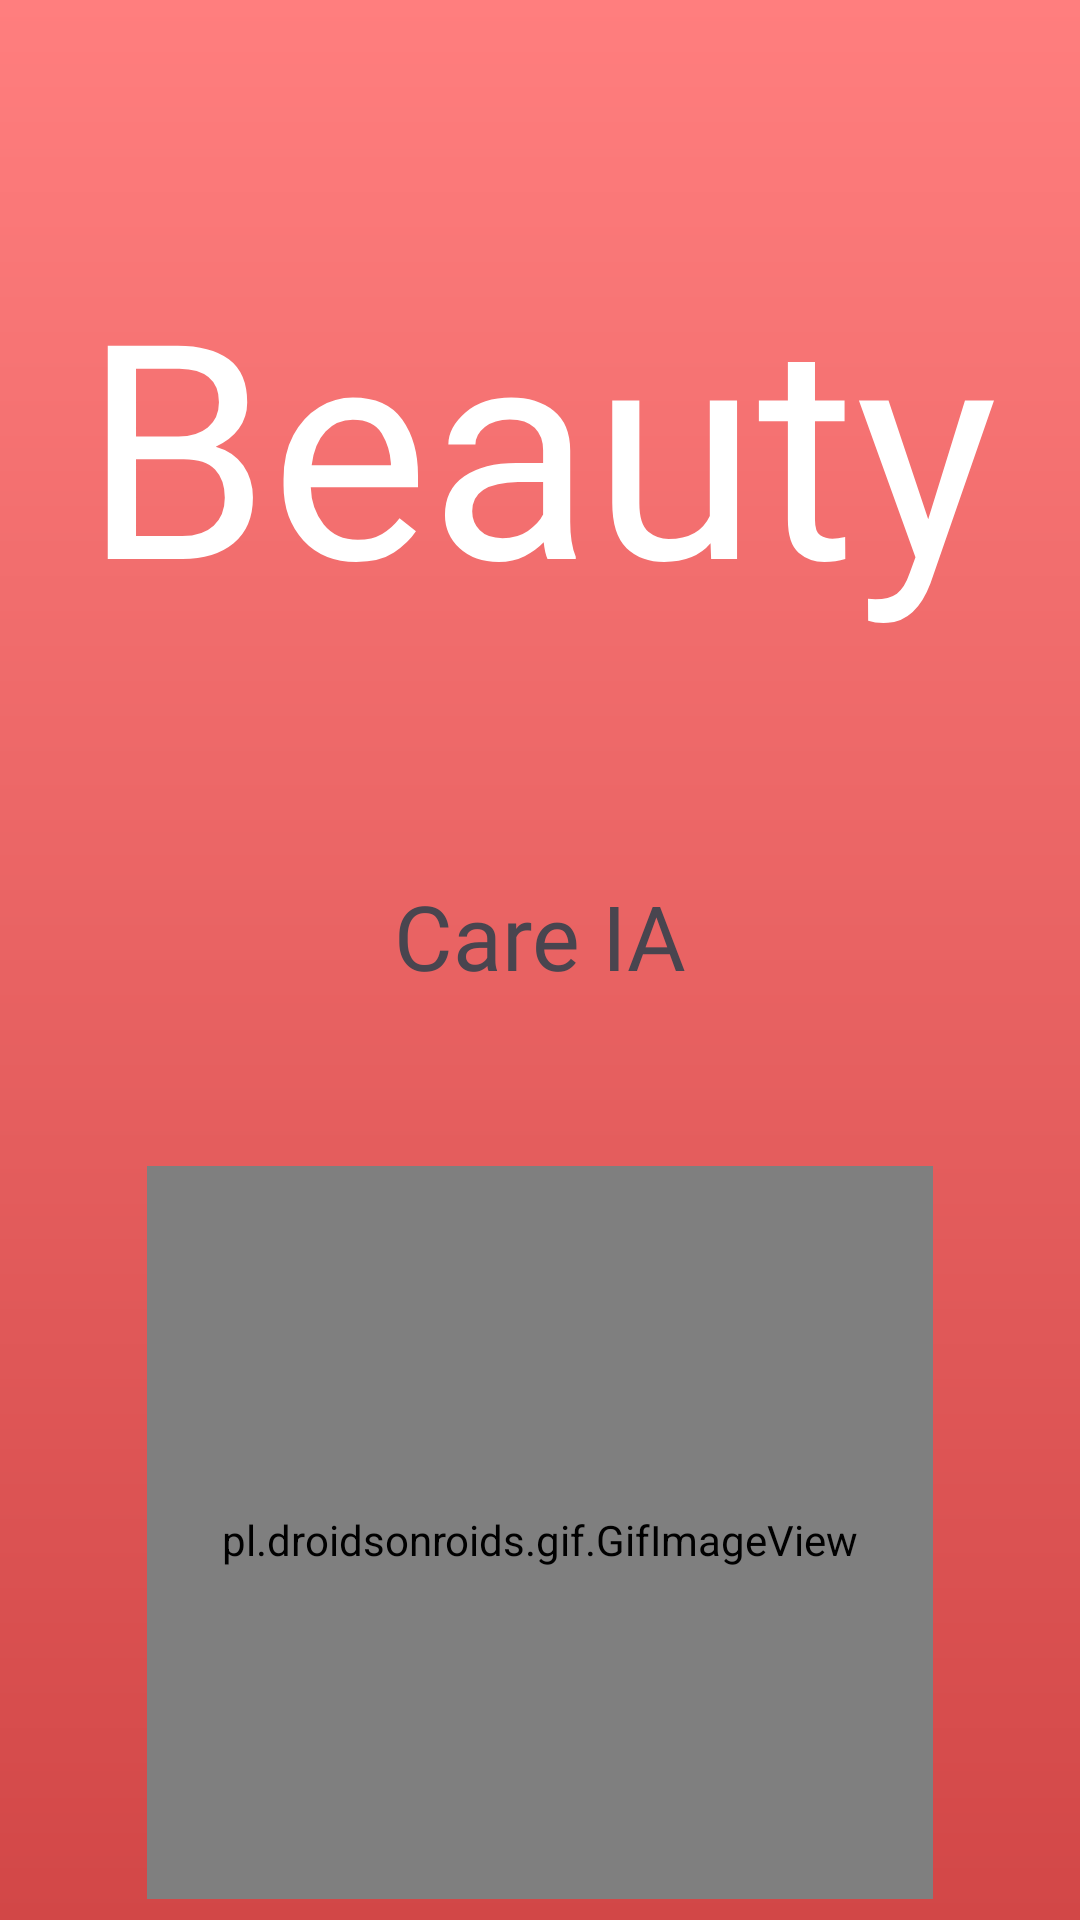

Produce the Android XML layout that renders to this screen, including the resource entries it uses.
<!-- AndroidManifest.xml: application theme Theme.BeautyCare -->
<!-- res/layout/activity_main.xml -->
<?xml version="1.0" encoding="utf-8"?>
<androidx.constraintlayout.widget.ConstraintLayout xmlns:android="http://schemas.android.com/apk/res/android"
    xmlns:app="http://schemas.android.com/apk/res-auto"
    xmlns:tools="http://schemas.android.com/tools"
    android:id="@+id/main"
    android:layout_width="match_parent"
    android:layout_height="match_parent"
    android:background="@drawable/gradient"
    tools:context=".MainActivity">


    <LinearLayout
        android:id="@+id/linearLayout"
        android:layout_width="0dp"
        android:layout_height="0dp"
        android:layout_marginStart="5dp"
        android:layout_marginTop="7dp"
        android:layout_marginEnd="5dp"
        android:layout_marginBottom="7dp"
        android:gravity="center"
        android:orientation="vertical"
        app:layout_constraintBottom_toBottomOf="parent"
        app:layout_constraintEnd_toEndOf="parent"
        app:layout_constraintStart_toStartOf="parent"
        app:layout_constraintTop_toTopOf="parent">

        <TextView
            android:id="@+id/view_startapp"
            android:layout_width="381dp"
            android:layout_height="289dp"
            android:fontFamily="@font/gentyregular"
            android:gravity="center"
            android:text="Beauty"
            android:textColor="@color/white"
            android:textSize="100sp" />

        <TextView
            android:id="@+id/view_start2"
            android:layout_width="wrap_content"
            android:layout_height="97dp"
            android:fontFamily="@font/montserrat"
            style="@style/mainstyle"
            android:text="Care IA"
            android:textSize="30sp" />

        <pl.droidsonroids.gif.GifImageView
            android:id="@+id/gifImageView"
            android:layout_width="262dp"
            android:layout_height="249dp"
            android:src="@drawable/lotounscreen" />

    </LinearLayout>


</androidx.constraintlayout.widget.ConstraintLayout>
<!-- resources referenced by this layout -->
<resources>
  <color name="white">#FFFFFFFF</color>
  <!-- drawable gradient (drawable) -->
  <?xml version="1.0" encoding="utf-8"?>
  <shape xmlns:android="http://schemas.android.com/apk/res/android">
      <gradient
          android:startColor="#ff7e7e"
          android:endColor="#d24747"
          android:angle="270" />
  </shape>
  <style name="Theme.BeautyCare" parent="Base.Theme.BeautyCare" />
  <style name="Base.Theme.BeautyCare" parent="Theme.Material3.DayNight.NoActionBar">
          
          
      </style>
</resources>
